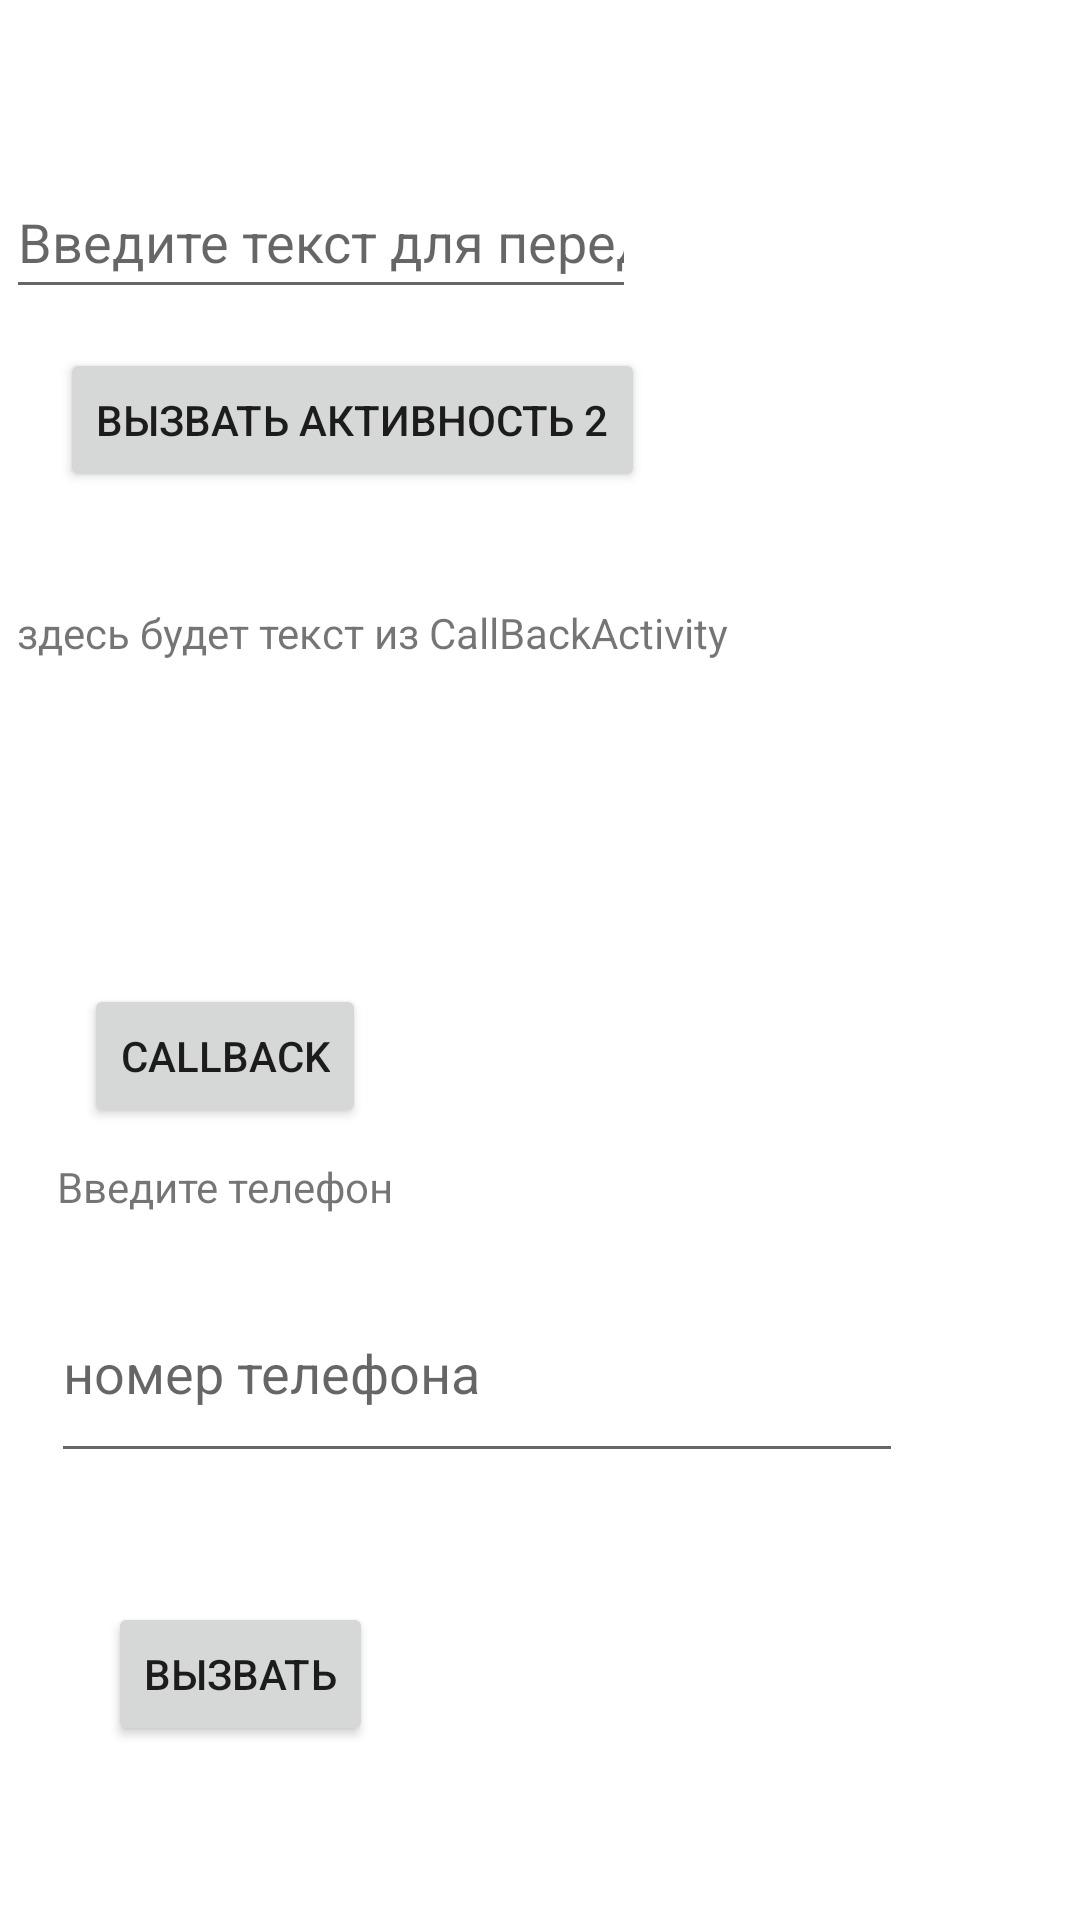

This screen was rendered from an Android layout file. Write that file and the resources it references.
<!-- AndroidManifest.xml: application theme Theme.Intent_new -->
<!-- res/layout/activity_main.xml -->
<?xml version="1.0" encoding="utf-8"?>
<androidx.constraintlayout.widget.ConstraintLayout xmlns:android="http://schemas.android.com/apk/res/android"
    xmlns:app="http://schemas.android.com/apk/res-auto"
    xmlns:tools="http://schemas.android.com/tools"
    android:layout_width="match_parent"
    android:layout_height="match_parent"
    tools:context=".MainActivity">

    <TextView
        android:id="@+id/textView"
        android:layout_width="wrap_content"
        android:layout_height="wrap_content"
        android:text="здесь будет текст из CallBackActivity"
        app:layout_constraintBottom_toBottomOf="parent"
        app:layout_constraintHorizontal_bias="0.047"
        app:layout_constraintLeft_toLeftOf="parent"
        app:layout_constraintRight_toRightOf="parent"
        app:layout_constraintTop_toTopOf="parent"
        app:layout_constraintVertical_bias="0.324" />

    <Button
        android:id="@+id/button"
        android:layout_width="wrap_content"
        android:layout_height="wrap_content"
        android:layout_marginStart="20dp"
        android:layout_marginTop="116dp"
        android:text="Вызвать активность 2"
        app:layout_constraintStart_toStartOf="parent"
        app:layout_constraintTop_toTopOf="parent" />

    <Button
        android:id="@+id/button2"
        android:layout_width="wrap_content"
        android:layout_height="wrap_content"
        android:layout_marginStart="28dp"
        android:layout_marginTop="164dp"
        android:text="CallBack"
        app:layout_constraintStart_toStartOf="parent"
        app:layout_constraintTop_toBottomOf="@+id/button" />

    <EditText
        android:id="@+id/editText"
        android:layout_width="wrap_content"
        android:layout_height="wrap_content"
        android:layout_marginStart="2dp"
        android:layout_marginTop="55dp"
        android:ems="10"
        android:hint="Введите текст для передачи в Activity2"
        android:inputType="text"
        android:minHeight="48dp"
        app:layout_constraintStart_toStartOf="parent"
        app:layout_constraintTop_toTopOf="parent"
        tools:ignore="SpeakableTextPresentCheck" />

    <TextView
        android:id="@+id/textView2"
        android:layout_width="wrap_content"
        android:layout_height="wrap_content"
        android:layout_marginStart="19dp"
        android:layout_marginTop="10dp"
        android:text="Введите телефон"
        app:layout_constraintStart_toStartOf="parent"
        app:layout_constraintTop_toBottomOf="@+id/button2" />

    <EditText
        android:id="@+id/editTextPhone"
        android:layout_width="284dp"
        android:layout_height="70dp"
        android:layout_marginStart="17dp"
        android:layout_marginTop="16dp"
        android:ems="10"
        android:hint="номер телефона"
        android:inputType="phone"
        app:layout_constraintStart_toStartOf="parent"
        app:layout_constraintTop_toBottomOf="@+id/textView2" />

    <Button
        android:id="@+id/button4"
        android:layout_width="wrap_content"
        android:layout_height="wrap_content"
        android:layout_marginStart="36dp"
        android:layout_marginTop="43dp"
        android:text="Вызвать"
        app:layout_constraintStart_toStartOf="parent"
        app:layout_constraintTop_toBottomOf="@+id/editTextPhone" />

</androidx.constraintlayout.widget.ConstraintLayout>
<!-- resources referenced by this layout -->
<resources>
  <style name="Theme.Intent_new" parent="Theme.MaterialComponents.DayNight.DarkActionBar">
          
          <item name="colorPrimary">@color/purple_500</item>
          <item name="colorPrimaryVariant">@color/purple_700</item>
          <item name="colorOnPrimary">@color/white</item>
          
          <item name="colorSecondary">@color/teal_200</item>
          <item name="colorSecondaryVariant">@color/teal_700</item>
          <item name="colorOnSecondary">@color/black</item>
          
          <item name="android:statusBarColor" tools:targetApi="l">?attr/colorPrimaryVariant</item>
          
      </style>
  <!-- not gathered from this repository: default colours our renderer supplied (Android Studio template values) -->
  <color name="purple_500">#FF6200EE</color>
  <color name="purple_700">#FF3700B3</color>
  <color name="teal_200">#FF03DAC5</color>
  <color name="teal_700">#FF018786</color>
  <color name="black">#FF000000</color>
  <color name="white">#FFFFFFFF</color>
</resources>
